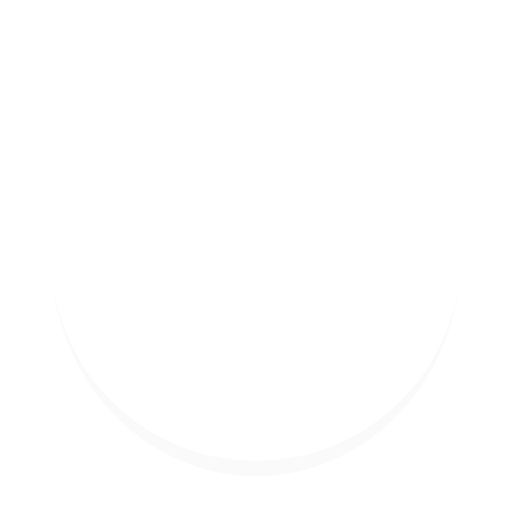
t = 0.00 s
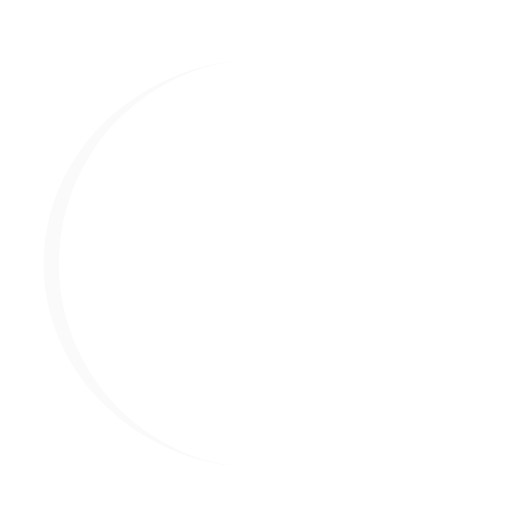
t = 0.25 s
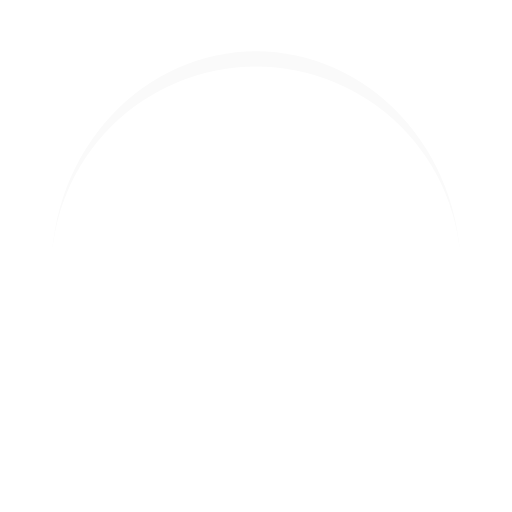
t = 0.50 s
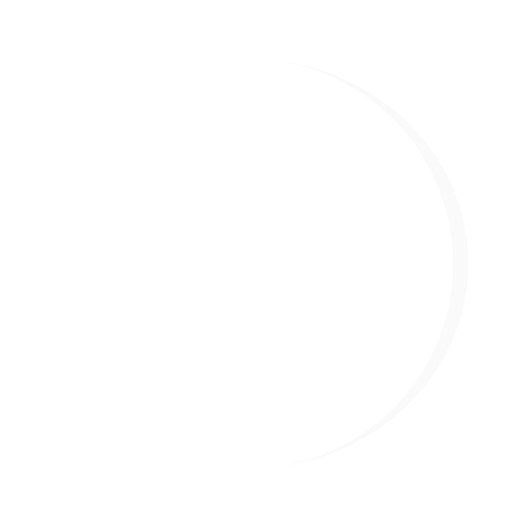
t = 0.75 s

The animated SVG that drew these frames (rendered in a browser with its animation timeline set to each time). Animation: 1 SMIL element (animateTransform=1); one cycle of 1.00 s, repeats indefinitely.

<svg width="200px"  height="200px"  xmlns="http://www.w3.org/2000/svg" viewBox="0 0 100 100" preserveAspectRatio="xMidYMid" class="lds-eclipse" style="background: none;"><path ng-attr-d="{{config.pathCmd}}" ng-attr-fill="{{config.color}}" stroke="none" d="M10 50A40 40 0 0 0 90 50A40 43 0 0 1 10 50" fill="#fafafa" transform="rotate(89.8956 50 51.5)"><animateTransform attributeName="transform" type="rotate" calcMode="linear" values="0 50 51.5;360 50 51.5" keyTimes="0;1" dur="1s" begin="0s" repeatCount="indefinite"></animateTransform></path></svg>
